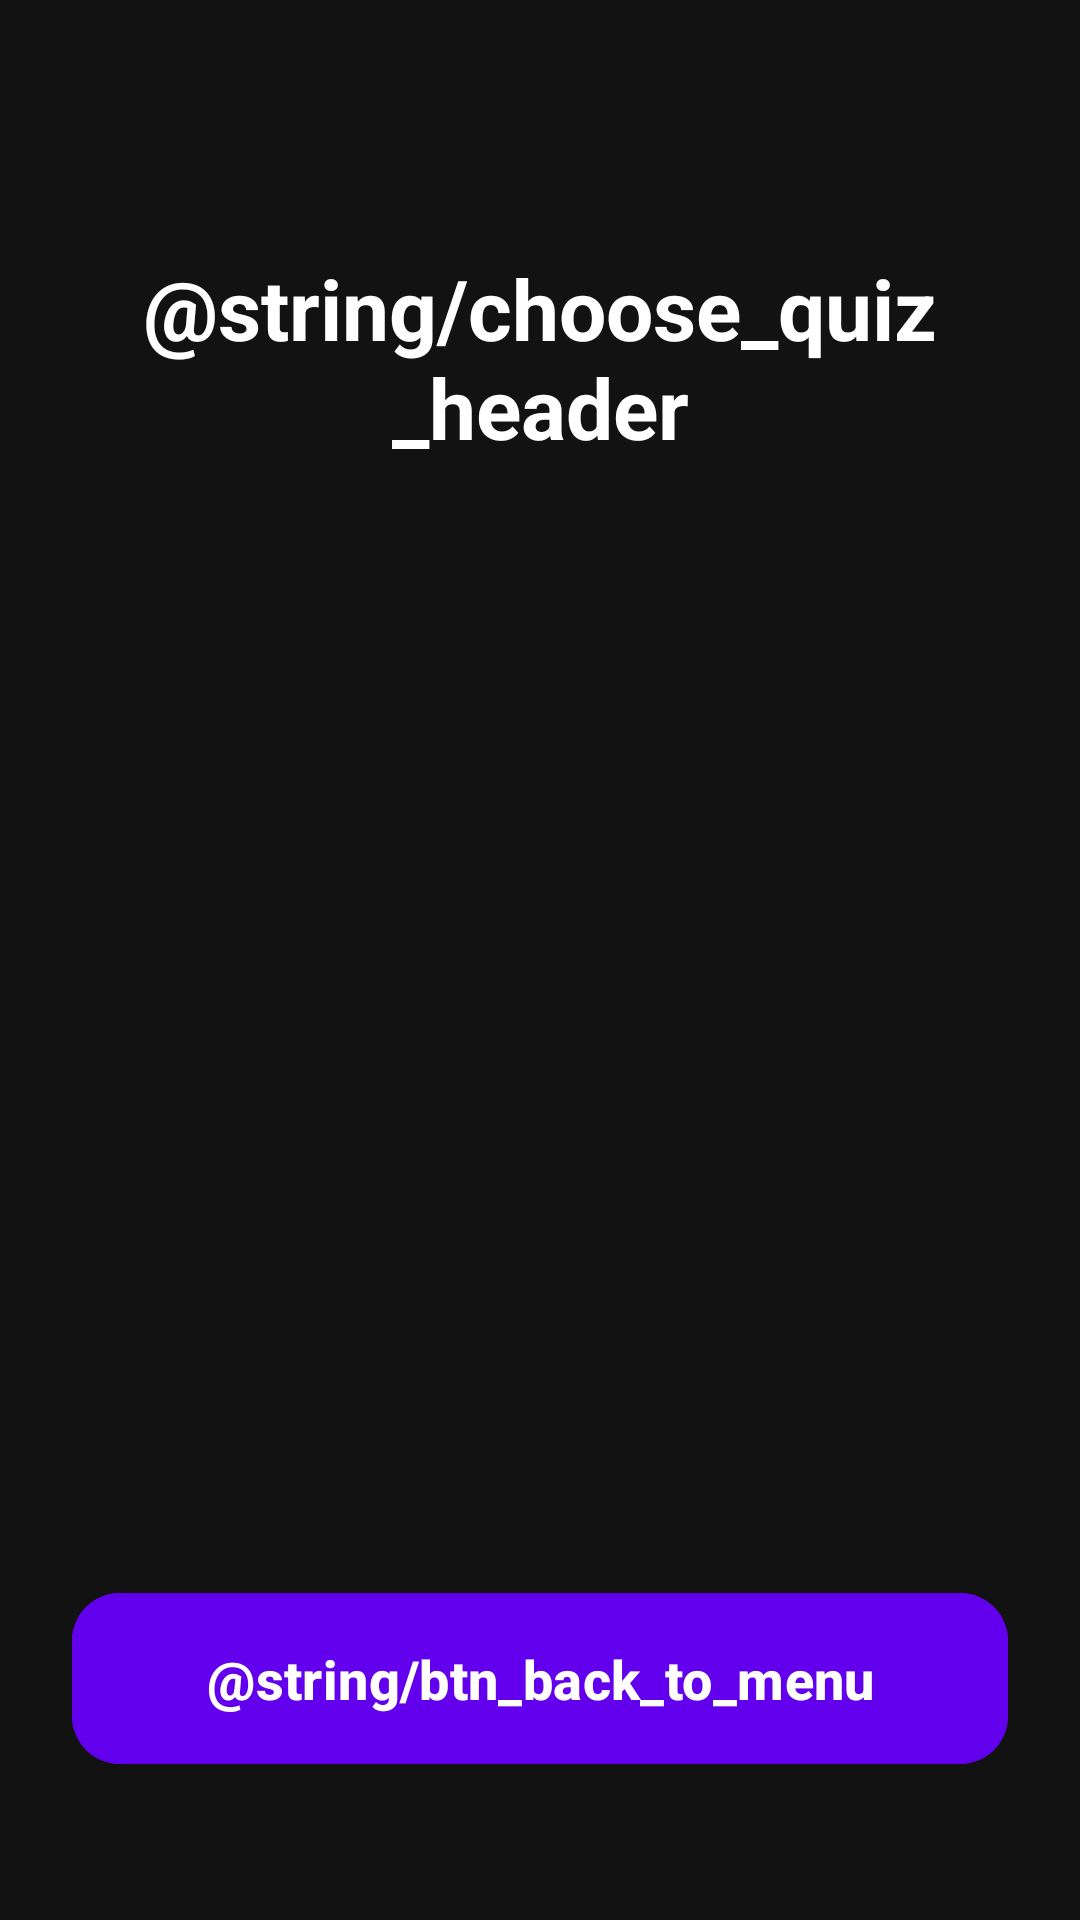

Here is an Android app screen rendered from its layout file. Give the layout XML and the strings, colors and styles it references.
<!-- AndroidManifest.xml: application theme Theme.MobileQuizApp -->
<!-- res/layout/activity_choose_quiz.xml -->
<?xml version="1.0" encoding="utf-8"?>
<androidx.constraintlayout.widget.ConstraintLayout
    xmlns:android="http://schemas.android.com/apk/res/android"
    xmlns:app="http://schemas.android.com/apk/res-auto"
    android:layout_width="match_parent"
    android:layout_height="match_parent"
    android:background="#121212"
    android:padding="24dp">

    <TextView
        android:id="@+id/tvHeaderTitle"
        android:layout_width="match_parent"
        android:layout_height="wrap_content"
        android:layout_marginTop="60dp"
        android:text="@string/choose_quiz_header"
        android:textAlignment="center"
        android:textColor="#FFFFFF"
        android:textSize="28sp"
        android:textStyle="bold"
        app:layout_constraintTop_toTopOf="parent"
        app:layout_constraintStart_toStartOf="parent"
        app:layout_constraintEnd_toEndOf="parent" />

    <ScrollView
        android:id="@+id/scrollViewQuizList"
        android:layout_width="0dp"
        android:layout_height="0dp"
        android:layout_marginTop="32dp"
        app:layout_constraintTop_toBottomOf="@+id/tvHeaderTitle"
        app:layout_constraintBottom_toTopOf="@+id/btnBackToMenu"
        app:layout_constraintStart_toStartOf="parent"
        app:layout_constraintEnd_toEndOf="parent">

        <LinearLayout
            android:id="@+id/quizListContainer"
            android:layout_width="match_parent"
            android:layout_height="wrap_content"
            android:orientation="vertical"
            android:paddingBottom="24dp"> </LinearLayout>
    </ScrollView>

    <com.google.android.material.button.MaterialButton
        android:id="@+id/btnBackToMenu"
        android:layout_width="0dp"
        android:layout_height="65dp"
        android:layout_marginTop="24dp"
        android:layout_marginBottom="24dp"
        android:text="@string/btn_back_to_menu"
        android:textSize="18sp"
        android:textStyle="bold"
        android:textColor="#FFFFFF"
        android:backgroundTint="#6200EE"
        app:cornerRadius="16dp"
        android:elevation="6dp"
        app:layout_constraintTop_toBottomOf="@+id/scrollViewQuizList"
        app:layout_constraintBottom_toBottomOf="parent"
        app:layout_constraintStart_toStartOf="parent"
        app:layout_constraintEnd_toEndOf="parent" />

</androidx.constraintlayout.widget.ConstraintLayout>
<!-- resources referenced by this layout -->
<resources>
  <string name="btn_back_to_menu">Powrót do Menu</string>
  <string name="choose_quiz_header">Wybierz Quiz</string>
  <style name="Theme.MobileQuizApp" parent="Base.Theme.MobileQuizApp" />
  <style name="Base.Theme.MobileQuizApp" parent="Theme.Material3.DayNight.NoActionBar">
          
          
      </style>
</resources>
